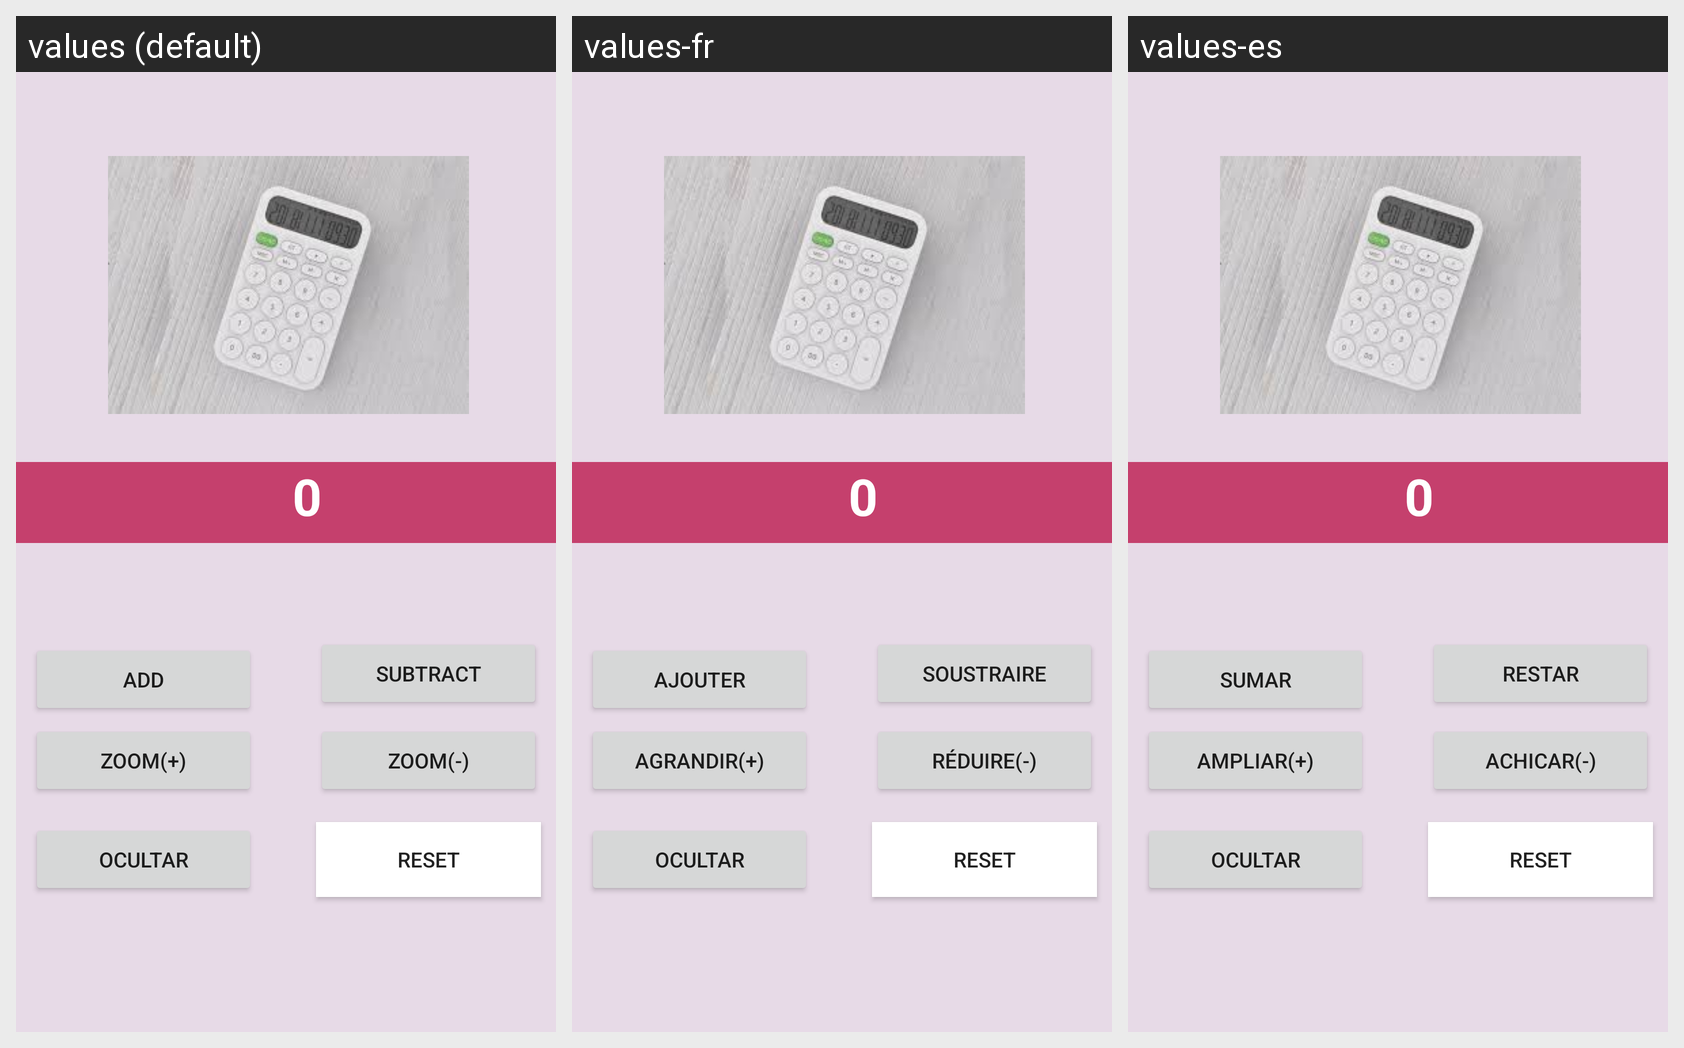

For this localized Android screen grid, give each drawn string resource with its value in every locale shown.
Android screen res/layout/activity_main.xml rendered under 3 locales, left to right: values (default), values-fr, values-es. Device: Nexus 5 (rendered at 1080×1920; each locale shown at half size, 540×960, under a caption strip naming it); theme Theme.PrimerActividad.
Strings drawn on this screen, with the default value and each locale's value (text and hints the layout hard-codes appear in the picture but are not listed):

suma
  values: Add
  values-fr: Ajouter
  values-es: Sumar

zoommas
  values: Zoom(+)
  values-fr: Agrandir(+)
  values-es: Ampliar(+)

zoommenos
  values: Zoom(-)
  values-fr: Réduire(-)
  values-es: Achicar(-)

resta
  values: Subtract
  values-fr: Soustraire
  values-es: Restar
